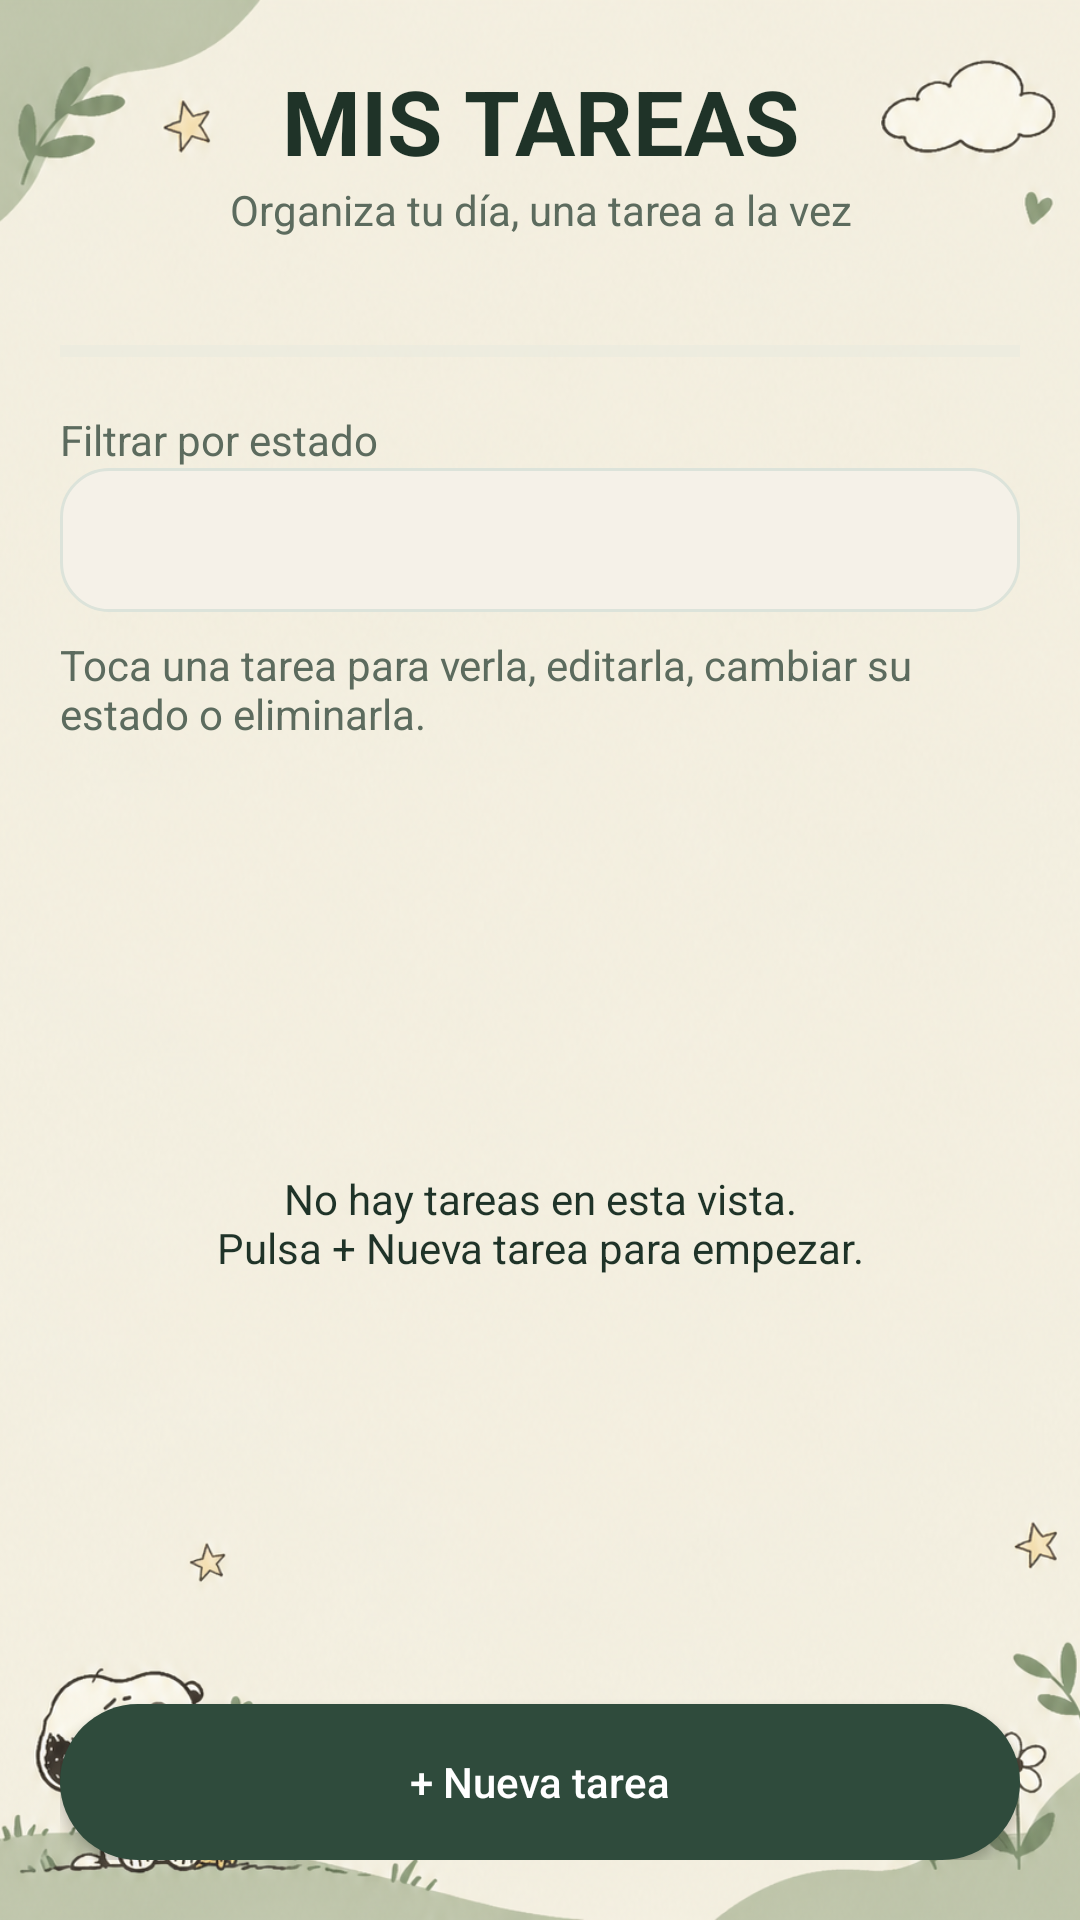

Here is an Android app screen rendered from its layout file. Give the layout XML and the strings, colors and styles it references.
<!-- AndroidManifest.xml: application theme Theme.AppTarea -->
<!-- res/layout/activity_main.xml -->
<?xml version="1.0" encoding="utf-8"?>
<FrameLayout xmlns:android="http://schemas.android.com/apk/res/android"
    android:id="@+id/main"
    android:layout_width="match_parent"
    android:layout_height="match_parent">

    <ImageView
        android:layout_width="match_parent"
        android:layout_height="match_parent"
        android:scaleType="centerCrop"
        android:src="@drawable/bg_onsen"
        android:contentDescription="@null" />

    <LinearLayout
        android:layout_width="match_parent"
        android:layout_height="match_parent"
        android:orientation="vertical"
        android:padding="20dp">

        <TextView
            android:layout_width="match_parent"
            android:layout_height="wrap_content"
            android:text="@string/tasks_heading"
            android:textColor="@color/onsen_ink"
            android:textSize="30sp"
            android:textStyle="bold"
            android:gravity="center"
            android:textAllCaps="true" />

        <TextView
            android:layout_width="match_parent"
            android:layout_height="wrap_content"
            android:layout_marginBottom="12dp"
            android:text="@string/tasks_subheading"
            android:textColor="@color/onsen_text_secondary"
            android:gravity="center"/>

        <TextView
            android:id="@+id/progressLabel"
            android:layout_width="match_parent"
            android:layout_height="wrap_content"
            android:textColor="@color/onsen_text_secondary"
            android:textSize="13sp" />

        <ProgressBar
            android:id="@+id/progressBar"
            style="?android:attr/progressBarStyleHorizontal"
            android:layout_width="match_parent"
            android:layout_height="8dp"
            android:layout_marginTop="4dp"
            android:layout_marginBottom="16dp"
            android:max="100"
            android:progressBackgroundTint="@color/onsen_track"
            android:progressTint="@color/onsen_primary" />

        <TextView
            android:layout_width="match_parent"
            android:layout_height="wrap_content"
            android:labelFor="@id/filterState"
            android:text="@string/filter_label"
            android:textColor="@color/onsen_text_secondary" />

        <Spinner
            android:id="@id/filterState"
            android:layout_width="match_parent"
            android:layout_height="48dp"
            android:background="@drawable/bg_filter_pill"
            android:paddingHorizontal="12dp" />

        <TextView
            android:layout_width="match_parent"
            android:layout_height="wrap_content"
            android:layout_marginTop="8dp"
            android:layout_marginBottom="8dp"
            android:text="@string/list_help"
            android:textColor="@color/onsen_text_secondary" />

        <FrameLayout
            android:layout_width="match_parent"
            android:layout_height="0dp"
            android:layout_weight="1">

            <ListView
                android:id="@id/taskList"
                android:layout_width="match_parent"
                android:layout_height="match_parent"
                android:background="@android:color/transparent"
                android:cacheColorHint="@android:color/transparent"
                android:divider="@null"
                android:dividerHeight="12dp" />

            <TextView
                android:id="@id/emptyText"
                android:layout_width="match_parent"
                android:layout_height="match_parent"
                android:gravity="center"
                android:textColor="@color/onsen_ink"
                android:text="@string/no_tasks" />
        </FrameLayout>

        <Button
            android:id="@id/addTask"
            android:layout_width="match_parent"
            android:layout_height="wrap_content"
            android:layout_marginTop="8dp"
            android:background="@drawable/bg_button_pill"
            android:minHeight="52dp"
            android:text="@string/new_task"
            android:textColor="@android:color/white"
            android:textAllCaps="false" />
    </LinearLayout>
</FrameLayout>
<!-- resources referenced by this layout -->
<resources>
  <color name="onsen_ink">#1F3328</color>
  <color name="onsen_primary">#2F4B3C</color>
  <color name="onsen_text_secondary">#5C6B5E</color>
  <color name="onsen_track">#DCE3DA</color>
  <!-- drawable bg_button_pill (drawable) -->
  <shape xmlns:android="http://schemas.android.com/apk/res/android" android:shape="rectangle">
      <solid android:color="@color/onsen_primary" />
      <corners android:radius="32dp" />
  </shape>
  <!-- drawable bg_filter_pill (drawable) -->
  <shape xmlns:android="http://schemas.android.com/apk/res/android" android:shape="rectangle">
      <solid android:color="#F5F1E8" />
      <corners android:radius="16dp" />
      <stroke android:width="1dp" android:color="@color/onsen_track" />
  </shape>
  <!-- drawable bg_onsen: png bitmap (drawable, 901212 bytes) -->
  <string name="filter_label">Filtrar por estado</string>
  <string name="list_help">Toca una tarea para verla, editarla, cambiar su estado o eliminarla.</string>
  <string name="new_task">+ Nueva tarea</string>
  <string name="no_tasks">No hay tareas en esta vista.\nPulsa + Nueva tarea para empezar.</string>
  <string name="tasks_heading">Mis tareas</string>
  <string name="tasks_subheading">Organiza tu día, una tarea a la vez</string>
  <style name="Theme.AppTarea" parent="Base.Theme.AppTarea" />
  <style name="Base.Theme.AppTarea" parent="Theme.Material3.DayNight.NoActionBar">
          
          
      </style>
</resources>
